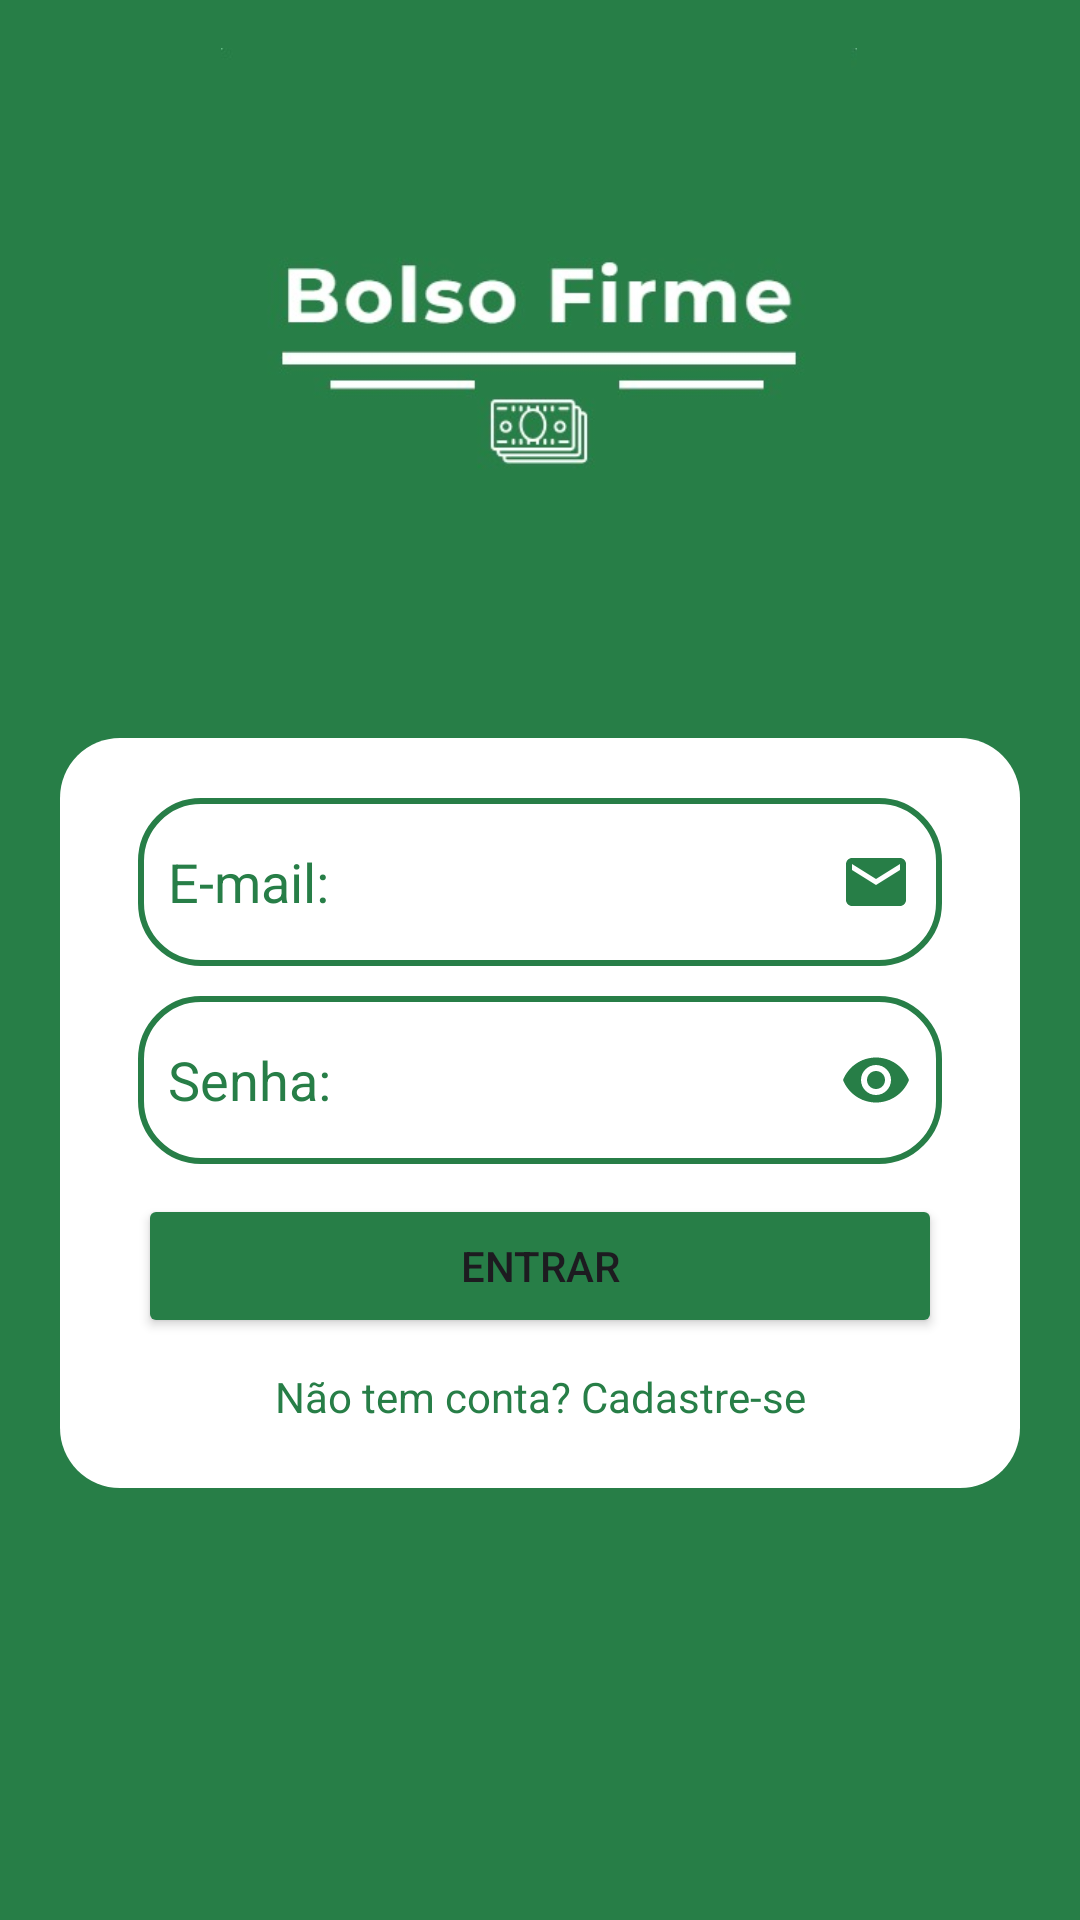

Layout XML and referenced resources for this Android screen:
<!-- AndroidManifest.xml: application theme Theme.TelaLogin -->
<!-- res/layout/telalogin.xml -->
<?xml version="1.0" encoding="utf-8"?>
<androidx.core.widget.NestedScrollView xmlns:app="http://schemas.android.com/apk/res-auto"
    xmlns:android="http://schemas.android.com/apk/res/android"
    xmlns:tools="http://schemas.android.com/tools"
    android:layout_height="match_parent"
    android:layout_width="match_parent"
    android:fillViewport="true">

<androidx.constraintlayout.widget.ConstraintLayout
    android:id="@+id/main"
    android:layout_width="match_parent"
    android:layout_height="wrap_content"
    android:background="@color/green"
    tools:context=".telalogin">

    <ImageView
        android:id="@+id/logo"
        android:layout_width="232dp"
        android:layout_height="210dp"
        android:layout_marginStart="130dp"
        android:layout_marginTop="16dp"
        android:layout_marginEnd="131dp"
        android:layout_marginBottom="565dp"
        android:contentDescription="@string/logo_do_app"
        android:src="@drawable/logo_app"
        app:layout_constraintBottom_toBottomOf="parent"
        app:layout_constraintEnd_toEndOf="parent"
        app:layout_constraintStart_toStartOf="parent"
        app:layout_constraintTop_toTopOf="parent" />

    <View
        android:id="@+id/container_components"
        style="@style/ContainerComponents"
        android:layout_marginStart="20dp"
        android:layout_marginTop="40dp"
        android:layout_marginEnd="20dp"
        app:layout_constraintEnd_toEndOf="parent"
        app:layout_constraintHorizontal_bias="0.0"
        app:layout_constraintStart_toStartOf="parent"
        app:layout_constraintTop_toBottomOf="@id/logo" />

    <EditText
        android:id="@+id/etEmail"
        style="@style/Edit_Text"
        android:hint="@string/email"
        android:inputType="textEmailAddress"
        android:textColorHint="@color/green"
        android:drawableEnd="@drawable/ic_email"
        android:ellipsize="start"
        android:autofillHints="emailAddress"
        android:layout_height="56dp"
        android:layout_marginStart="46dp"
        android:layout_marginTop="40dp"
        android:layout_marginEnd="46dp"
        app:layout_constraintEnd_toEndOf="parent"
        app:layout_constraintStart_toStartOf="parent"
        app:layout_constraintTop_toBottomOf="@id/logo" />

    <EditText
        android:id="@+id/etPassword"
        style="@style/Edit_Text"
        android:inputType="textPassword"
        android:hint="@string/senha"
        android:textColorHint="@color/green"
        android:drawableEnd="@drawable/ic_eye"
        android:autofillHints="password"
        android:ellipsize="start"
        android:layout_height="56dp"
        android:layout_marginStart="46dp"
        android:layout_marginTop="10dp"
        android:layout_marginEnd="46dp"
        app:layout_constraintEnd_toEndOf="parent"
        app:layout_constraintHorizontal_bias="0.0"
        app:layout_constraintStart_toStartOf="parent"
        app:layout_constraintTop_toBottomOf="@+id/etEmail" />

    <Button
        android:id="@+id/buttonLogin"
        android:text="@string/botao_entrar"
        android:textColorHint="@color/green"
        android:layout_width="match_parent"
        android:layout_height="wrap_content"
        android:layout_marginStart="46dp"
        android:layout_marginTop="10dp"
        android:layout_marginEnd="46dp"
        android:backgroundTint="@color/green"
        app:layout_constraintEnd_toEndOf="parent"
        app:layout_constraintHorizontal_bias="1.0"
        app:layout_constraintStart_toStartOf="parent"
        app:layout_constraintTop_toBottomOf="@id/etPassword" />

    <TextView
        android:id="@+id/etCadastrese"
        android:text="@string/cadastre_se"
        android:textColor="@color/green"
        android:layout_width="wrap_content"
        android:layout_height="wrap_content"
        android:layout_marginStart="117dp"
        android:layout_marginTop="10dp"
        android:layout_marginEnd="117dp"
        app:layout_constraintEnd_toEndOf="parent"
        app:layout_constraintStart_toStartOf="parent"
        app:layout_constraintTop_toBottomOf="@+id/buttonLogin" />


</androidx.constraintlayout.widget.ConstraintLayout>
</androidx.core.widget.NestedScrollView>
<!-- resources referenced by this layout -->
<resources>
  <color name="green">#277e47</color>
  <!-- drawable ic_email (drawable) -->
  <vector xmlns:android="http://schemas.android.com/apk/res/android" android:height="24dp" android:tint="#277E47" android:viewportHeight="24" android:viewportWidth="24" android:width="24dp">
        
      <path android:fillColor="@android:color/white" android:pathData="M20,4L4,4c-1.1,0 -1.99,0.9 -1.99,2L2,18c0,1.1 0.9,2 2,2h16c1.1,0 2,-0.9 2,-2L22,6c0,-1.1 -0.9,-2 -2,-2zM20,8l-8,5 -8,-5L4,6l8,5 8,-5v2z"/>
      
  </vector>
  <!-- drawable ic_eye (drawable) -->
  <vector xmlns:android="http://schemas.android.com/apk/res/android" android:height="24dp" android:tint="#277E47" android:viewportHeight="24" android:viewportWidth="24" android:width="24dp">
        
      <path android:fillColor="@android:color/white" android:pathData="M12,4.5C7,4.5 2.73,7.61 1,12c1.73,4.39 6,7.5 11,7.5s9.27,-3.11 11,-7.5c-1.73,-4.39 -6,-7.5 -11,-7.5zM12,17c-2.76,0 -5,-2.24 -5,-5s2.24,-5 5,-5 5,2.24 5,5 -2.24,5 -5,5zM12,9c-1.66,0 -3,1.34 -3,3s1.34,3 3,3 3,-1.34 3,-3 -1.34,-3 -3,-3z"/>
      
  </vector>
  <!-- drawable logo_app: png bitmap (drawable, 37381 bytes) -->
  <string name="botao_entrar">Entrar</string>
  <string name="cadastre_se">Não tem conta? Cadastre-se</string>
  <string name="email">E-mail:</string>
  <string name="logo_do_app">Logo do app</string>
  <string name="senha">Senha:</string>
  <style name="ContainerComponents">
          <item name="android:layout_width">match_parent</item>
          <item name="android:layout_height">250dp</item>
          <item name="android:background">@drawable/container_components</item>
          <item name="android:layout_margin">20dp</item>
      </style>
  <style name="Edit_Text">
          <item name="android:layout_width">match_parent</item>
          <item name="android:layout_height">wrap_content</item>
          <item name="android:background">@drawable/edit_text</item>
          <item name="android:padding">10dp</item>
      </style>
  <style name="Theme.TelaLogin" parent="Base.Theme.TelaLogin" />
  <!-- drawable container_components (drawable) -->
  <?xml version="1.0" encoding="utf-8"?>
  <shape xmlns:android="http://schemas.android.com/apk/res/android">
  
     <solid android:color="@color/white"/>
      <corners android:radius="20dp" />
  
  
  </shape>
  <!-- drawable edit_text (drawable) -->
  <?xml version="1.0" encoding="utf-8"?>
  <shape xmlns:android="http://schemas.android.com/apk/res/android">
  
      <solid android:color="@color/white" />
      <corners android:radius="20dp" />
      <stroke android:color="@color/green" android:width="2dp" />
  
  </shape>
  <style name="Base.Theme.TelaLogin" parent="Theme.Material3.DayNight.NoActionBar">
          
          
      </style>
  <color name="white">#FFFFFFFF</color>
</resources>
